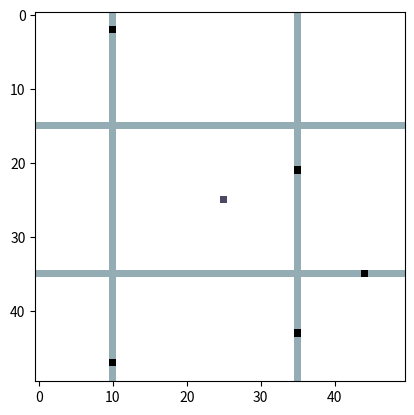

Write the Python code that produced this figure.
# -*- coding: utf-8 -*-
"""
Created on Thu May 20 16:58:50 2021

@author: Handonghee
@Discription : 
    subject  : An Online context-Aware Machine Learning Algorithm for 5G mmWave Vehicular Commnunication
    method   : MAB
"""
import numpy as np
import matplotlib.pylab as plt
import random
import math
from enum import Enum

#방향 설정 enum class -> 추후 전문성이 고려될때 사용
class DIRECTION(Enum):
    UP = 0
    RIGHT = 1
    DOWN = 2
    LEFT = 3

#contextData 종류 enum
class CONTEXTDATA_NAME(Enum):
    POSITIONY = 0
    POSITIONX = 0
    VELOCITY = 1
    DIRECTION = 2

#Vehicle 클래스, 좌표, 속력, 방향 데이터를 가지고 있음. 
class Vehicle:
    def __init__(self, position, velocity, direction, map_width, map_height):
        self.direction = direction
        self.velocity = velocity
        self.position = position 
        
        #실제 위치를 context Data로 변환
        self.contextposition = (position[0] / map_height, position[1] / map_width,)
    
#Context data의 PartitialData 종류를 가지고 있음
class contextPartitialData:
    def __init__(self, dataName, partitialCount):
        self.dataName = dataName
        self.partitialStep = 1 / partitialCount
    
    def GetContextPartitalData(self, dataName, continousData):
        
        #입력 데이터의 타입이 다르면 이상한 값으로 인식 -1리턴 또는 contextData가 1을 넘을 경우 이상한 값으로 추론
        if self.dataName != dataName or continousData > 1:
            return -1
                
        PartitialData = 0
        step = 0
        
        while(True):
            PartitialData += self.partitialStep
            if PartitialData > continousData:
                return step
            else:
                step += 1
        
        
class mmBaseStation:
    def __init__(self, MAP ,position, beamWidth, beamCount, contextDataList, selectMax, expolitationControl):
        self.MAP = MAP
        self.position = position
        self.beamWidth = beamWidth
        self.beamCount = beamCount
        self.contextDataList = contextDataList
        self.selectMax = selectMax
        self.expolitationControl = expolitationControl
        
        #Key : context info, Item : Expected Received Powers list 
        self.BanditsExpected = {}
        
        #Key : context info, Item : Selected Counts list
        self.BanditsCount = {}
    
    #맵에서 보이는 차량들의 정보를 읽어오고 내부적으로 처리할 수 있도록 하기
    def ConvertVehiclesContext(self, vehicles):
        contextDatas = []
                
        for vehicle in vehicles:
            
            #차량 1대의 contextData 취합, 지금은 position으로만 선택함
            contextTemp = []
            
            for context in self.contextDataList:
                if context.dataName == CONTEXTDATA_NAME.POSITIONY:
                    contextTemp.append(context.GetContextPartitalData(context.dataName, vehicle.contextposition[0]))
                elif context.dataName == CONTEXTDATA_NAME.POSITIONX:
                    contextTemp.append(context.GetContextPartitalData(context.dataName, vehicle.contextposition[1]))
            
            contextDatas.append(contextTemp)
        
        return contextDatas
    
    #List 값을 문자열로 변환 -> Bandits의 key값으로 변환 하기 위함
    def ConvertListtoString(self, lists):
        convertState = ""
        
        for i in lists:
            convertState += str(int(i)) + ','
            
        return convertState
    
    #차량과의 거리 계산
    def GetVehicleDistance(self, vehicle):
        diff_y = abs(self.position[0] - vehicle.position[0]) 
        diff_x = abs(self.position[1] - vehicle.position[1])       
        return math.sqrt(pow(diff_y,diff_y) + pow(diff_x, diff_x))
    
    def SelectGreedyBeams(self,contextKey_indexList_exploitation_Dict, selectCount):
               
        ServiceContext_beam = []
        
        while(True):
            
            if len(ServiceContext_beam) == selectCount:
                break
                
                greedyKey = ''
                greedyBeamIndex = -1
                greedyExpectedValue = -1
                
                #해당 컨텍스트에서 최대 값 찾기
                for key, items in contextKey_indexList_exploitation_Dict.items():
                    for beamIndex in items:
                        beamExpectedValue = self.BanditsExpected[key][beamIndex]
                        if beamExpectedValue > greedyExpectedValue:
                            greedyExpectedValue = beamExpectedValue
                            greedyKey = key
                            greedyBeamIndex = beamIndex
                            
                ServiceContext_beam.append((greedyKey, greedyBeamIndex))
                
                
        return ServiceContext_beam
                
    #빔 포밍할 차량 선택 bandit의 상태에 따라 exploration, exploitation중 선택됨.
    def Action(self,Vehicles):
        
        #차량별로 contextData를 가져옴
        VehiclesContextDatas = self.ConvertVehiclesContext(Vehicles)
        
        #context별 방문 상태 체크
        context_beamindex_exploration_Pairs = []
        context_beamindex_exploition_Pairs = []
        for vehiclesContext in VehiclesContextDatas:
            
            banditskey = self.ConvertListtoString(vehiclesContext)
            
            #방문 횟수 리스트
            banditsCount = self.GetBanditCountValues(banditskey)
            
            #해당 컨텍스트의 선택 했던 빔들의 결과
            banditsExpected = self.GetBanditExpectedValues(banditskey)
                       
            for index in range(len(banditsCount)):
                
                #충분한 시행을 하지 않은 것들은 context_beamindex_exploration_Pairs에 저장
                if banditsCount[index] < self.expolitationControl:
                    context_beamindex_exploration_Pairs.append((banditskey, index))
                else:#충분한 시행을 겪은 것들은 context_beamindex_exploition_Pairs에 저장
                    context_beamindex_exploition_Pairs.append((banditskey, index))
                    
        #key값 당 exploration 해야하는 액션인덱스들만 모음
        contextKey_ValueList_exploration_Dict = {}
        
        for i in context_beamindex_exploration_Pairs:
            if contextKey_ValueList_exploration_Dict.get(i[0]) == None:
                contextKey_ValueList_exploration_Dict[i[0]] = [i[1]]
            else:
                contextKey_ValueList_exploration_Dict[i[0]].append(i[1])
        
        #key값 당 exploitation 해야하는 액션인덱스들만 모음
        contextKey_ValueList_exploitation_Dict = {}
        
        for i in context_beamindex_exploition_Pairs:
            if contextKey_ValueList_exploitation_Dict.get(i[0]) == None:
                contextKey_ValueList_exploitation_Dict[i[0]] = [i[1]]
            else:
                contextKey_ValueList_exploitation_Dict[i[0]].append(i[1])
                
                
        u = len(contextKey_ValueList_exploration_Dict)
        
        #아래의 모든 과정을 거친후 서비스 할 Context에 따른 beam
        ServiceContext_beam = []
        
        #exploitation 수행 모두 greedy하게 수행
        if u == 0:
            ServiceContext_beam = self.SelectGreedyBeams(contextKey_ValueList_exploitation_Dict, self.selectMax)            
        #exploration 수행
        else:           
            #exploration이 필요한 context가 한번에 선택할 것들중에 적을 경우 
            if u < self.selectMax:
                
                #u개 만큼 random 액션 선택
                for key, items in contextKey_ValueList_exploration_Dict.items():
                    ServiceContext_beam.append((key,random.choice(items)))
                 
                #남은 동시 선택 가능한 값 그리디로 찾기                                
                while(True):
                    
                    #서비스할 빔을 다 선택했을 경우
                    if len(ServiceContext_beam) == self.selectMax:
                        break
                    
                    maxKey = ''
                    maxValueindex = -1
                    maxValue = -1
                    
                    #중복 context 배제하고 최대 값 찾기
                    for key, items in contextKey_ValueList_exploitation_Dict.items():
                        
                        isAppened = False
                        
                        #위에서 이미 선택 한 contest의 beam은 고려하지 않기 위함
                        for pair in ServiceContext_beam:
                            if pair[0] == key:
                                isAppened = True
                                break
                            
                        #위에서 이미 랜덤 선택 한 경우 패스   
                        if isAppened == True:
                            break
                        else:
                            for i in items:
                                if(maxValue > self.BanditsExpected[key][i]):
                                    maxValue = self.BanditsExpected[key][i]
                                    maxKey = key
                                    maxValueindex = i
                     
                    ServiceContext_beam.append((maxKey,maxValueindex))
                    
                  
            #self.selectMax개 만큼 모두 랜덤 선택
            else:                
                
                for key, items in contextKey_ValueList_exploration_Dict.items():
                    ServiceContext_beam.append((key,random.choice(items)))
                    
                    if len(ServiceContext_beam) == self.selectMax:
                        break
            
            #모든 선택을 마친 결과 데이터, List(contextkey, beamIndex)
            self.ExcuteServiceAndUpdate(ServiceContext_beam, Vehicles)
            
                    
    def ExcuteServiceAndUpdate(self,ServiceContext_beam, Vehicles):
        
        VehiclesContextDatas = self.ConvertVehiclesContext(Vehicles)
        VehiclesContextKeyList = []
       
        #차량의 context 데이터를 key값으로 변경 하기
        for vehiclesContext in VehiclesContextDatas:            
            VehiclesContextKeyList.append(self.ConvertListtoString(vehiclesContext))
            
        for serviceData in ServiceContext_beam:
            service_contextKey = serviceData[0]
            service_beamIndex  = serviceData[1]
            
            #선택한 인덱스의 빔을 쐈을때 선택한 컨텍스트 데이터를 가진 차량이 빔의 영역에 있는지 검사 필요, 임시 데이터로 1 저장
            receivedData = 1
            
            #Expected Value 계산 
            banditExpectedDict = self.GetBanditExpectedValues(service_contextKey)
            banditCountDict = self.GetBanditCountValues(service_contextKey)
            
            numerator = ((banditExpectedDict[service_beamIndex] * banditCountDict[service_beamIndex]) + receivedData)
            denominator  = banditCountDict[service_beamIndex] + 1
            
            #Expected Value 업데이트
            self.BanditsExpected[service_contextKey][service_beamIndex] = numerator / denominator
            self.BanditsCount[service_contextKey][service_beamIndex] = self.BanditsCount[service_contextKey][service_beamIndex] + 1
            
                       
    def GetBanditExpectedValues(self, banditskey):
        
        #BanditExpected
        if banditskey in self.BanditsExpected:
            return self.BanditsExpected[banditskey]
        else:
            self.BanditsExpected[banditskey] = [0 for _ in range(self.beamCount)]
        
        return self.BanditsExpected[banditskey] 
    
    def GetBanditCountValues(self, banditskey):        
        
        #BanditCount
        if banditskey in self.BanditsCount:
            return self.BanditsCount[banditskey]
        else:
            self.BanditsCount[banditskey] = [0 for _ in range(self.beamCount)]
            
        return self.BanditsCount[banditskey]
        
    
#random으로 차량 생성 (좌표, 속력, 방향)
def CreateRandomVehicle(MAP, vehicleMAX):
    trafficroads = []
    
    for i in range(len(MAP)):
        for j in range(len(MAP[0])):
            if(MAP[i][j] == 0):
                trafficroads.append((i,j))
    
    #차량 위치 랜덤 뽑기
    vehiclePositions =  random.sample(trafficroads, k=vehicleMAX) 
    
    #차량 속도 랜덤 뽑기    
    vehicleVelocitys = []
    
    for i in range(vehicleMAX):
        vehicleVelocitys.append(random.random() * 100)
        
        
    Vehicles = []
    
    for i in range(vehicleMAX): 
        Vehicles.append(Vehicle(position=(vehiclePositions[i][0],vehiclePositions[i][1]), velocity = vehicleVelocitys[i], direction=DIRECTION.UP, map_width=len(MAP[0]), map_height=len(MAP)))
    
    return Vehicles  
 
    
        
#도로 생성 함수 (진입 못하는 도로 : -1, 도로 : 0,  BasetStation : 1, 차량 : 2)
def CreateMAP(width, height, roads, basestationposition):
    MAP = []
    
    #지도 생성
    for i in range(height):
        temp = []
        for j in range(width):
            temp.append(-1)
        
        MAP.append(temp)
        
    #도로 생성
    for road in roads:
        
        increaseHorizenStep= (road[0][1] - road[1][1]) / width
        increaseVerticalStep  = (road[0][0] - road[1][0]) / height
        
        #세로방향 도로 
        decistionRoadDirection = 0
        
        #가로방향 도로
        if abs(road[0][0] - road[1][0]) < abs(road[0][1] - road[1][1]):
            decistionRoadDirection = 1
        
        curpositionY = road[0][0]
        curpositionX = road[0][1]
        
        
        MAP[int(curpositionY)][int(curpositionX)] = 0
        
        for i in range(road[0][decistionRoadDirection], road[1][decistionRoadDirection] - 1):
            curpositionX += increaseHorizenStep
            curpositionY += increaseVerticalStep
            MAP[int(curpositionY)][int(curpositionX)] = 0
        
    MAP[int(basestationposition[0])][int(basestationposition[1])] = 1
    return np.array(MAP)

def ClearVehiclefromMAP(MAP):
    for row in range(len(MAP)):
        for col in range(len(MAP[row])):
            if MAP[row][col] == 2:
                MAP[row][col] = 0
    return MAP
            
#시물레이션 맵 가로
MAP_WIDTH = 50
#시뮬레이션 맵 세로 크기

MAP_HEIGHT = 50

#현재 Map에 차량이 있을 수 
VEHICLE_MAX = 5

#BaseStation Position
MM_BASESTATION_POSITION = [25,25]

#Beam의 방사각
MM_BASESTATION_BEAM_WDITH = 30

#설치한 Beam의 갯수
MM_BASESTATION_BEAM = int(360 / MM_BASESTATION_BEAM_WDITH)

#한번에 선택가능한 최대 beam의 갯수 m
SELECT_MAX = 3

#도로 설정 가로축 길 1개, 세로축 길 1개
TRAFFIC_ROADS = [[(0,35),(MAP_HEIGHT, 35)], [(35,0),(35, MAP_WIDTH)], 
                 [(15,0),(15, MAP_WIDTH)], [(0,10),(MAP_HEIGHT, 10)]]

EXPOLITATION_CONTOL = 10
MAP = CreateMAP(width=MAP_WIDTH, height=MAP_HEIGHT,basestationposition=MM_BASESTATION_POSITION,roads=TRAFFIC_ROADS)

   
contextDataList = []
contextDataList.append(contextPartitialData(CONTEXTDATA_NAME.POSITIONY, MAP_HEIGHT))
contextDataList.append(contextPartitialData(CONTEXTDATA_NAME.POSITIONX, MAP_WIDTH))

mmBS = mmBaseStation(MAP=MAP, 
                     position=MM_BASESTATION_POSITION, 
                     beamWidth = MM_BASESTATION_BEAM_WDITH, 
                     beamCount = MM_BASESTATION_BEAM, 
                     contextDataList = contextDataList,
                     selectMax = SELECT_MAX, 
                     expolitationControl = EXPOLITATION_CONTOL )

pixelPerHeight = 1 / MAP_HEIGHT
pixelPerWidth = 1 / MAP_WIDTH

Episode = 10
step = 10

for epi in range(Episode):
    
    for ste in range(step):
        
        #지도에서 차량 지우기
        MAP = ClearVehiclefromMAP(MAP)
        
        #차량 랜덤 생성
        Vehicles = CreateRandomVehicle(MAP, VEHICLE_MAX)   
        
        mmBS.MAP = MAP
        
        mmBS.Action(Vehicles)
        
        #랜덤 차량 위치 표시
        for vehicle in Vehicles:
            MAP[vehicle.position[0],vehicle.position[1]]= 2
        
        plt.imshow(MAP, interpolation='nearest', cmap=plt.cm.bone_r)






